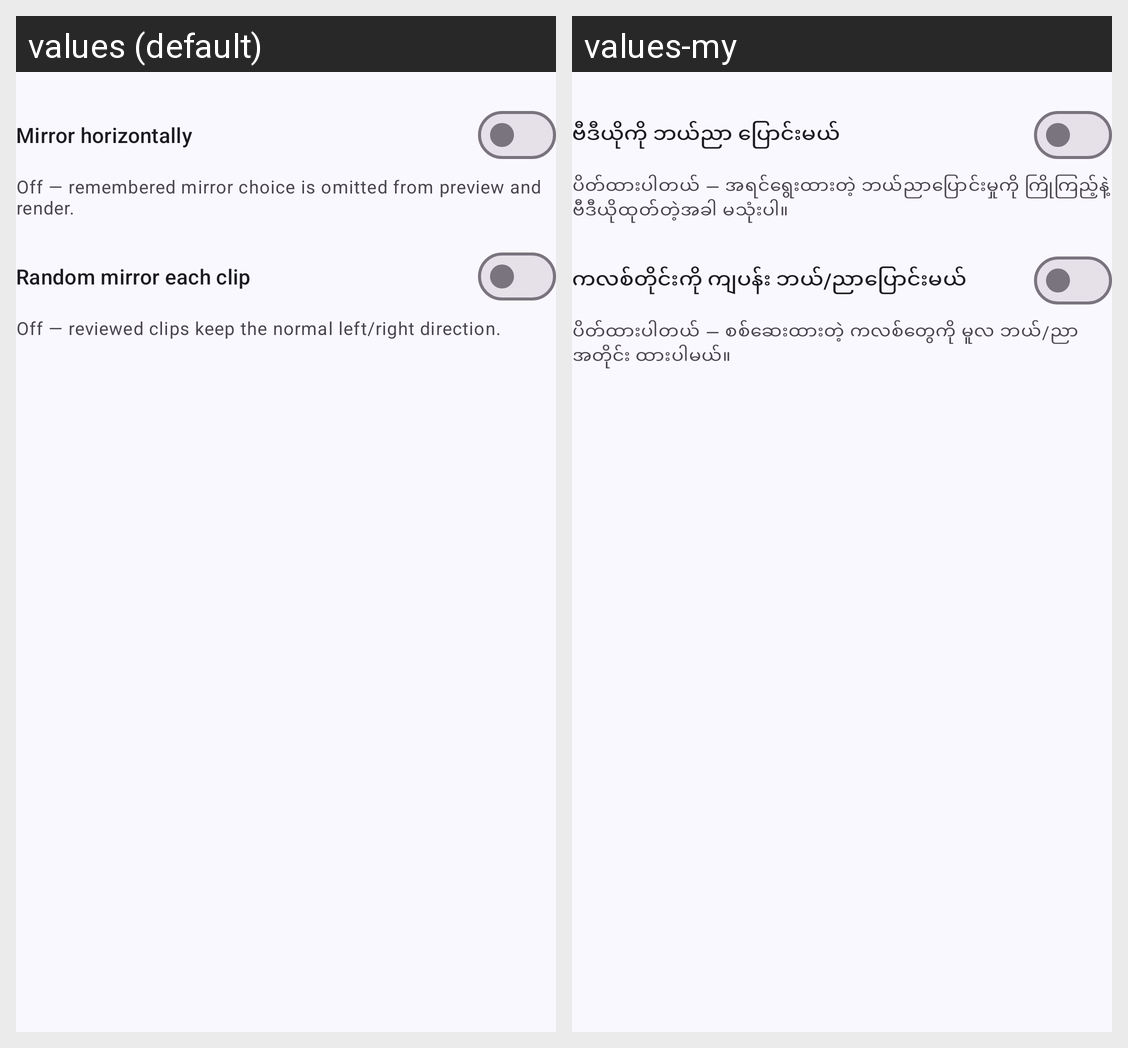

The same Android screen rendered under two of its app's locales, left to right. List the strings drawn on it with the default value and each locale's translation.
Android screen res/layout/view_transform_mirror_controls.xml rendered under 2 locales, left to right: values (default), values-my. Device: Nexus 5 (rendered at 1080×1920; each locale shown at half size, 540×960, under a caption strip naming it); theme AppTheme.
Strings drawn on this screen, with the default value and each locale's value (text and hints the layout hard-codes, and strings that could not be matched under every locale, appear in the picture but are not listed):

mirror_enable
  values: Mirror horizontally
  values-my: ဗီဒီယိုကို ဘယ်ညာ ပြောင်းမယ်

mirror_off_summary
  values: Off — remembered mirror choice is omitted from preview and render.
  values-my: ပိတ်ထားပါတယ် — အရင်ရွေးထားတဲ့ ဘယ်ညာပြောင်းမှုကို ကြိုကြည့်နဲ့ ဗီဒီယိုထုတ်တဲ့အခါ မသုံးပါ။

random_mirror_per_clip_enable
  values: Random mirror each clip
  values-my: ကလစ်တိုင်းကို ကျပန်း ဘယ်/ညာပြောင်းမယ်

random_mirror_per_clip_off_summary
  values: Off — reviewed clips keep the normal left/right direction.
  values-my: ပိတ်ထားပါတယ် — စစ်ဆေးထားတဲ့ ကလစ်တွေကို မူလ ဘယ်/ညာအတိုင်း ထားပါမယ်။
